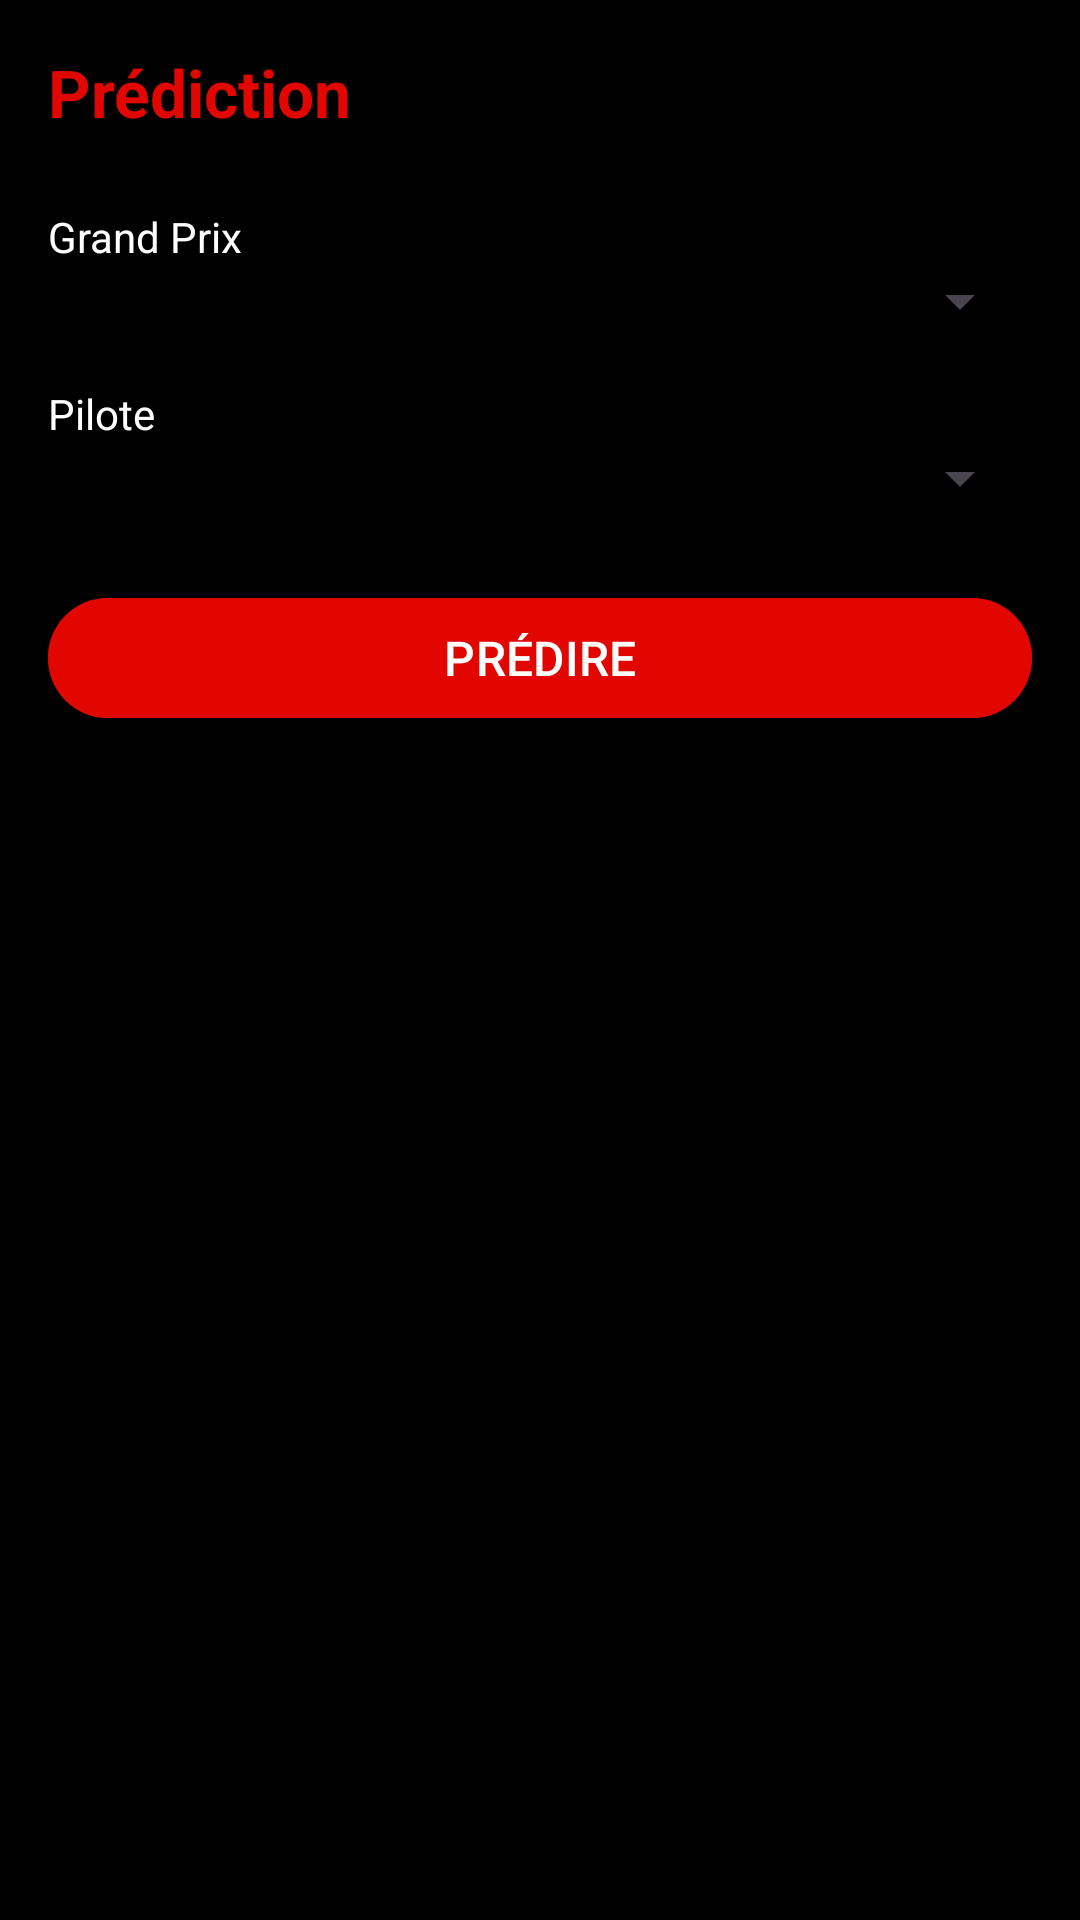

This screen was rendered from an Android layout file. Write that file and the resources it references.
<!-- AndroidManifest.xml: application theme Theme.Prediction_score_gp -->
<!-- res/layout/activity_prediction.xml -->
<?xml version="1.0" encoding="utf-8"?>
<ScrollView xmlns:android="http://schemas.android.com/apk/res/android"
    xmlns:app="http://schemas.android.com/apk/res-auto"
    android:layout_width="match_parent"
    android:layout_height="match_parent"
    android:background="@color/black">

    <LinearLayout
        android:layout_width="match_parent"
        android:layout_height="wrap_content"
        android:orientation="vertical"
        android:padding="16dp">

        <TextView
            android:layout_width="wrap_content"
            android:layout_height="wrap_content"
            android:text="Prédiction"
            android:textColor="@color/f1_red"
            android:textSize="22sp"
            android:textStyle="bold"
            android:layout_marginBottom="24dp" />

        
        <TextView android:layout_width="wrap_content" android:layout_height="wrap_content"
            android:text="Grand Prix" android:textColor="@color/white" android:textSize="14sp"/>
        <Spinner
            android:id="@+id/spinnerRace"
            android:layout_width="match_parent"
            android:layout_height="wrap_content"
            android:layout_marginBottom="16dp" />

        
        <TextView android:layout_width="wrap_content" android:layout_height="wrap_content"
            android:text="Pilote" android:textColor="@color/white" android:textSize="14sp"/>
        <Spinner
            android:id="@+id/spinnerDriver"
            android:layout_width="match_parent"
            android:layout_height="wrap_content"
            android:layout_marginBottom="24dp" />

        
        <com.google.android.material.button.MaterialButton
            android:id="@+id/btnPredict"
            android:layout_width="match_parent"
            android:layout_height="wrap_content"
            android:text="PRÉDIRE"
            android:backgroundTint="@color/f1_red"
            android:textSize="16sp"
            android:layout_marginBottom="24dp" />

        
        <androidx.cardview.widget.CardView
            android:id="@+id/cardResult"
            android:layout_width="match_parent"
            android:layout_height="wrap_content"
            android:visibility="gone"
            app:cardBackgroundColor="@color/dark_gray"
            app:cardCornerRadius="12dp">
            <LinearLayout
                android:layout_width="match_parent"
                android:layout_height="wrap_content"
                android:orientation="vertical"
                android:padding="16dp">
                
                <TextView android:id="@+id/tvPredictedPosition"
                    android:layout_width="wrap_content" android:layout_height="wrap_content"
                    android:textColor="@color/white" android:textSize="18sp" />
                
                <ProgressBar android:id="@+id/progressPodium"
                    android:layout_width="100dp" android:layout_height="100dp"
                    style="?android:attr/progressBarStyleHorizontal" />
                
            </LinearLayout>
        </androidx.cardview.widget.CardView>

    </LinearLayout>
</ScrollView>
<!-- resources referenced by this layout -->
<resources>
  <color name="black">#FF000000</color>
  <color name="dark_gray">#1C1C1C</color>
  <color name="f1_red">#E10600</color>
  <color name="white">#FFFFFFFF</color>
  <style name="Theme.Prediction_score_gp" parent="Base.Theme.Prediction_score_gp" />
  <style name="Base.Theme.Prediction_score_gp" parent="Theme.Material3.DayNight.NoActionBar">
          
          
      </style>
</resources>
